Dataset: dataset (GitHub, faris230/Dates-Classification). Classes: Ajwa dates, Galaxy dates, mejdool, Meneifi dates, Nabtat Ali dates, Rutab dates, Shaishe dates, Sokari dates, Sugaey dates.

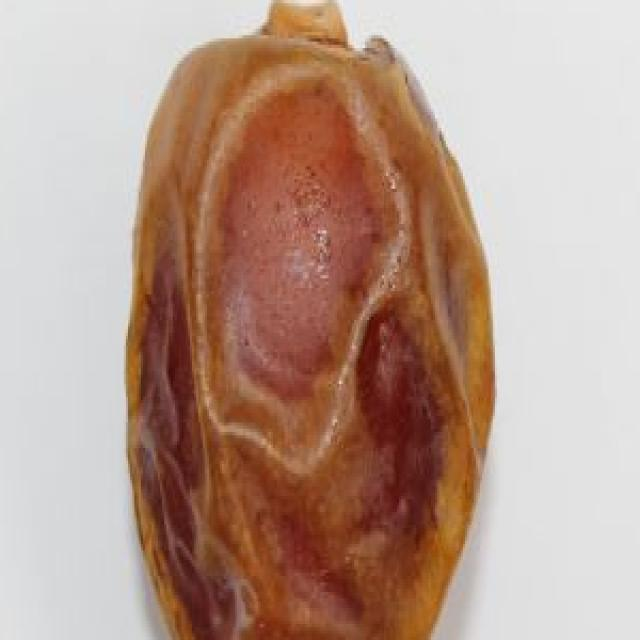
Label: Meneifi dates

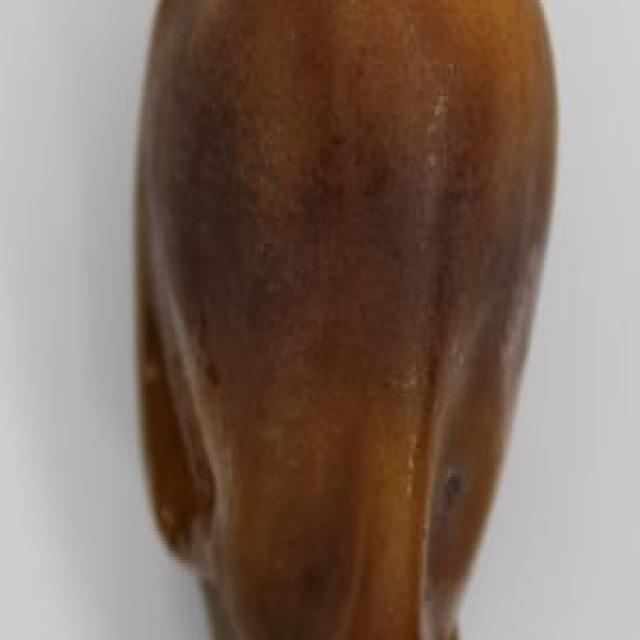
Label: Nabtat Ali dates

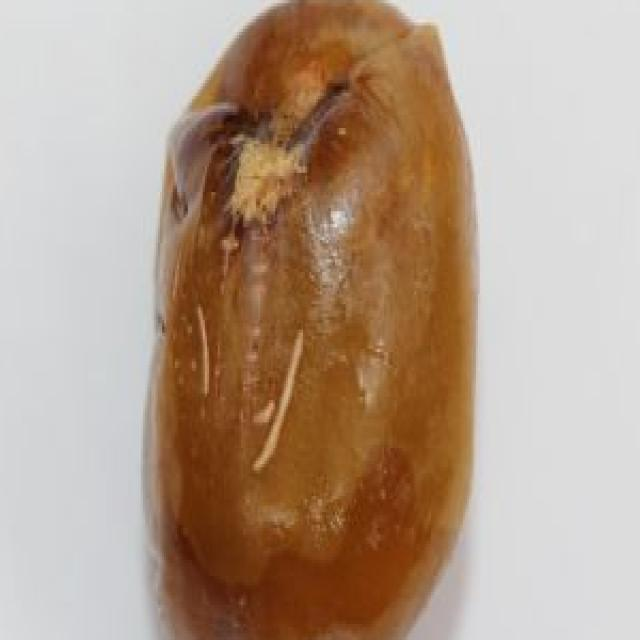
Label: Rutab dates

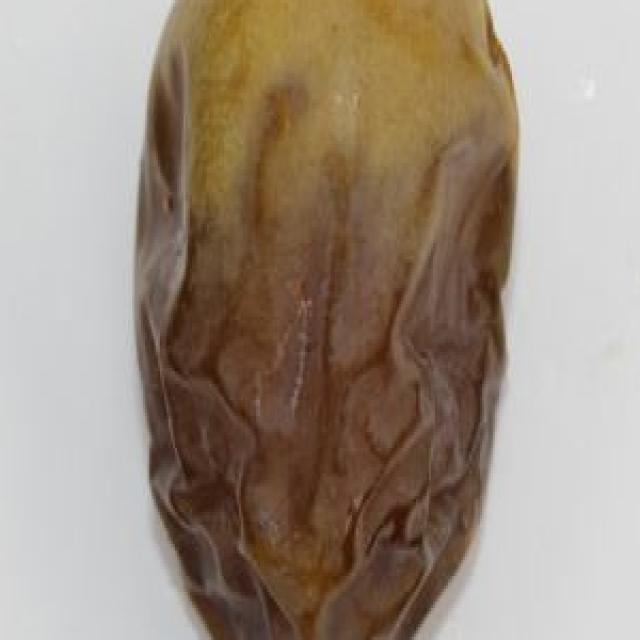
Label: Shaishe dates

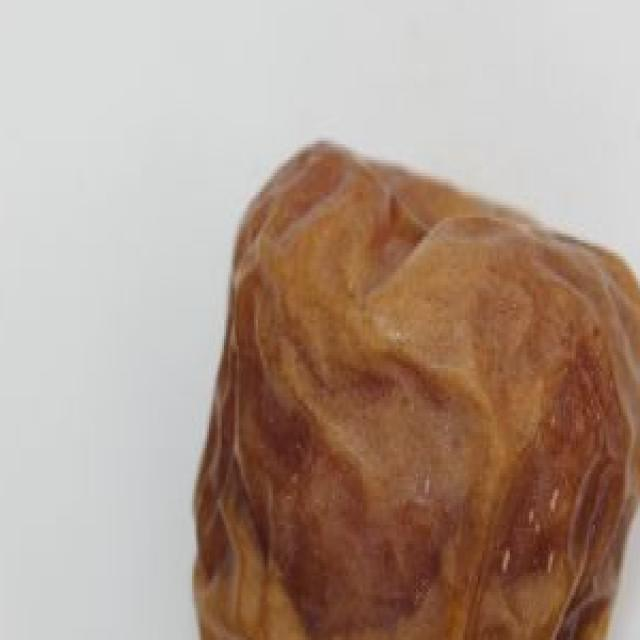
Label: Galaxy dates

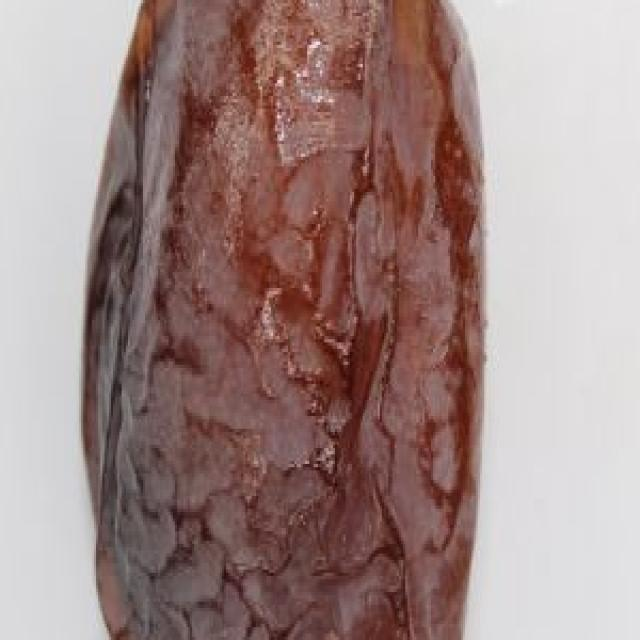
Label: mejdool
